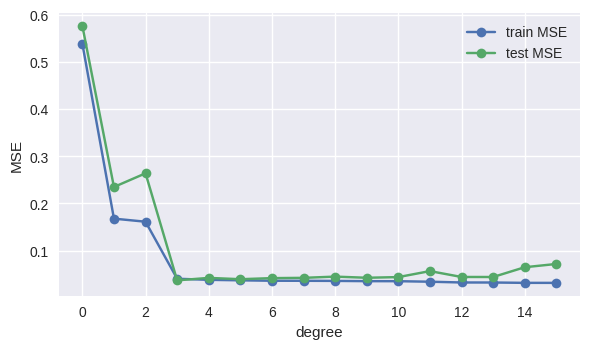
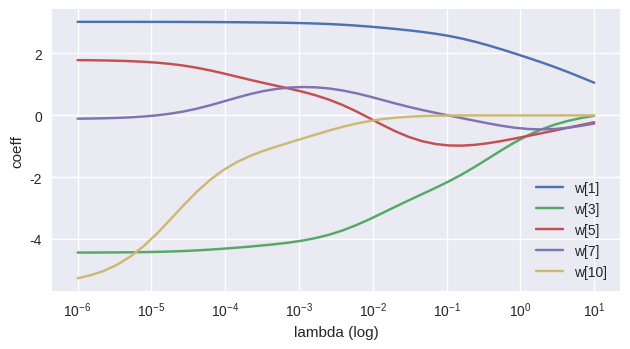
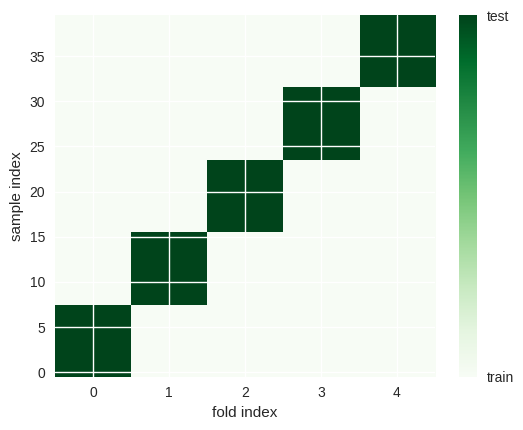

Source code (Python) for these figures, in order:
%config InlineBackend.figure_format = 'retina'
import numpy as np
import matplotlib.pyplot as plt
plt.style.use('seaborn-v0_8')
rs = np.random.default_rng(14)


def make_regression(n=140, noise=0.2, seed=0):
    r = np.random.default_rng(seed)
    x = np.linspace(-1, 1, n)
    y_true = np.sin(3*x)
    y = y_true + noise * r.standard_normal(n)
    return x, y, y_true

def poly_features(x, deg):
    return np.vstack([x**k for k in range(deg+1)]).T

def fit_ls(X, y):
    return np.linalg.pinv(X) @ y

x, y, y_true = make_regression()
idx = rs.permutation(len(x))
tr = idx[:90]; te = idx[90:]
def mse(a,b): return float(np.mean((a-b)**2))
train_mse, test_mse = [], []
for d in range(0, 16):
    X = poly_features(x, d)
    w = fit_ls(X[tr], y[tr])
    train_mse.append(mse(X[tr]@w, y[tr]))
    test_mse.append(mse(X[te]@w, y[te]))
deg_min = int(np.argmin(test_mse))
print('min test MSE at degree', deg_min)
fig, ax = plt.subplots(figsize=(6.0,3.6))
ax.plot(range(16), train_mse, '-o', label='train MSE')
ax.plot(range(16), test_mse, '-o', label='test MSE')
ax.set_xlabel('degree'); ax.set_ylabel('MSE'); ax.legend(); fig.tight_layout(); plt.show()


def ridge(X, y, lam):
    I = np.eye(X.shape[1])
    return np.linalg.solve(X.T@X + lam*I, X.T@y)

x = np.linspace(-1, 1, 140)
X = np.vstack([x**k for k in range(11)]).T
y = np.sin(3*x) + 0.25*np.random.default_rng(1).standard_normal(140)
lams = np.logspace(-6, 1, 40)
idx_sel = [1,3,5,7,10]
tracks = []
for lam in lams:
    w = ridge(X, y, lam)
    tracks.append(w[idx_sel])
tracks = np.array(tracks)
fig, ax = plt.subplots(figsize=(6.4,3.6))
for j, idx in enumerate(idx_sel):
    ax.plot(lams, tracks[:,j], label=f'w[{idx}]')
ax.set_xscale('log'); ax.set_xlabel('lambda (log)'); ax.set_ylabel('coeff'); ax.legend(); fig.tight_layout(); plt.show()


n, k = 40, 5
idx = np.arange(n)
folds = np.array_split(idx, k)
A = np.zeros((n, k), dtype=float)
for j, f in enumerate(folds):
    A[f, j] = 1.0
fig, ax = plt.subplots(figsize=(5.5,4.4))
im = ax.imshow(A, cmap='Greens', origin='lower', aspect='auto', vmin=0.0, vmax=1.0)
ax.set_xlabel('fold index'); ax.set_ylabel('sample index')
fig.colorbar(im, ax=ax, ticks=[0,1]).ax.set_yticklabels(['train','test'])
fig.tight_layout(); plt.show()
